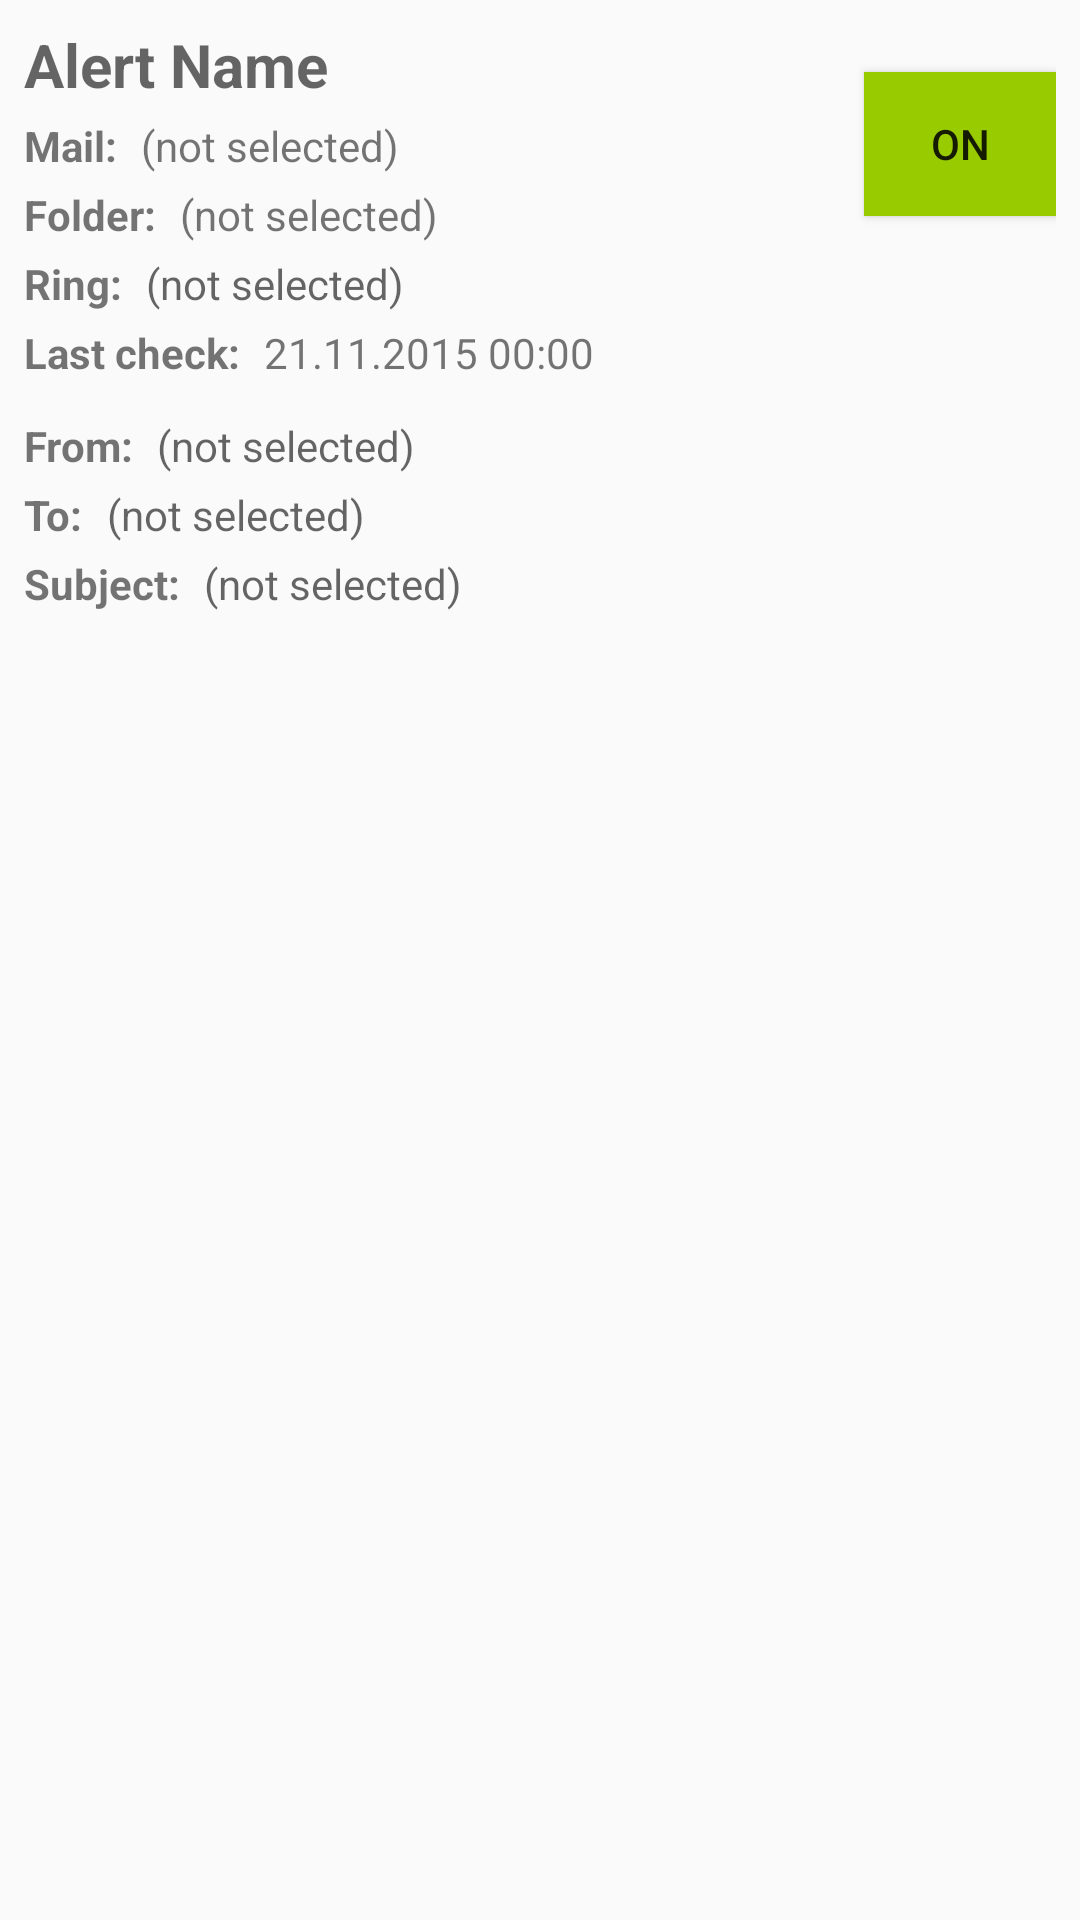

Write the Android layout XML for this screen, with the resource values it uses.
<!-- AndroidManifest.xml: application theme AppTheme -->
<!-- res/layout/alert_list_item.xml -->
<?xml version="1.0" encoding="utf-8"?>
<RelativeLayout xmlns:android="http://schemas.android.com/apk/res/android"
    android:layout_width="match_parent"
    android:layout_height="wrap_content"
    android:orientation="horizontal"
    android:padding="8dp">

    <LinearLayout
        android:id="@+id/left_info"
        android:layout_width="wrap_content"
        android:layout_height="wrap_content"
        android:layout_alignParentLeft="true"
        android:layout_alignParentStart="true"
        android:layout_toLeftOf="@+id/alert_item_toggle"
        android:layout_toStartOf="@+id/alert_item_toggle"
        android:orientation="vertical">

        <TextView
            android:id="@+id/alert_item_name"
            android:layout_width="fill_parent"
            android:layout_height="wrap_content"
            android:layout_marginEnd="8dp"
            android:layout_marginRight="8dp"
            android:hint="@string/alert_name"
            android:textSize="20sp"
            android:textStyle="bold" />


        <LinearLayout
            android:layout_width="wrap_content"
            android:layout_height="wrap_content"
            android:layout_marginTop="4dp">

            <TextView
                android:layout_width="wrap_content"
                android:layout_height="wrap_content"
                android:text="@string/email"
                android:textStyle="bold" />

            <TextView
                android:id="@+id/account_name"
                android:layout_width="wrap_content"
                android:layout_height="wrap_content"
                android:layout_marginLeft="8dp"
                android:layout_marginStart="8dp"
                android:text="@string/not_selected" />
        </LinearLayout>

        <LinearLayout
            android:layout_width="wrap_content"
            android:layout_height="wrap_content"
            android:layout_marginTop="4dp">

            <TextView
                android:layout_width="wrap_content"
                android:layout_height="wrap_content"
                android:text="@string/label_name"
                android:textStyle="bold" />

            <TextView
                android:id="@+id/alert_label_name"
                android:layout_width="wrap_content"
                android:layout_height="wrap_content"
                android:layout_marginLeft="8dp"
                android:layout_marginStart="8dp"
                android:text="@string/not_selected" />
        </LinearLayout>

        <LinearLayout
            android:layout_width="wrap_content"
            android:layout_height="wrap_content"
            android:layout_marginTop="4dp">

            <TextView
                android:layout_width="wrap_content"
                android:layout_height="wrap_content"
                android:text="@string/alarm_tone"
                android:textStyle="bold" />

            <TextView
                android:id="@+id/alarm_tone"
                android:layout_width="wrap_content"
                android:layout_height="wrap_content"
                android:layout_marginLeft="8dp"
                android:layout_marginStart="8dp"
                android:hint="@string/not_selected" />
        </LinearLayout>

        <LinearLayout
            android:layout_width="wrap_content"
            android:layout_height="wrap_content"
            android:layout_marginTop="4dp">

            <TextView
                android:layout_width="wrap_content"
                android:layout_height="wrap_content"
                android:text="@string/last_check"
                android:textStyle="bold" />

            <TextView
                android:id="@+id/last_checked"
                android:layout_width="wrap_content"
                android:layout_height="wrap_content"
                android:layout_marginLeft="8dp"
                android:layout_marginStart="8dp"
                android:text="21.11.2015 00:00" />
        </LinearLayout>

        <LinearLayout
            android:id="@+id/mail_group"
            android:layout_width="match_parent"
            android:layout_height="wrap_content"
            android:layout_marginTop="8dp"
            android:orientation="vertical">

            <LinearLayout
                android:layout_width="match_parent"
                android:layout_height="wrap_content"
                android:layout_marginTop="4dp">

                <TextView
                    android:layout_width="wrap_content"
                    android:layout_height="wrap_content"
                    android:text="@string/from"
                    android:textStyle="bold" />

                <TextView
                    android:id="@+id/mail_from"
                    android:layout_width="wrap_content"
                    android:layout_height="wrap_content"
                    android:layout_marginLeft="8dp"
                    android:layout_marginStart="8dp"
                    android:hint="@string/not_selected" />

            </LinearLayout>

            <LinearLayout
                android:layout_width="match_parent"
                android:layout_height="wrap_content"
                android:layout_marginTop="4dp">

                <TextView
                    android:layout_width="wrap_content"
                    android:layout_height="wrap_content"
                    android:text="@string/to"
                    android:textStyle="bold" />

                <TextView
                    android:id="@+id/mail_to"
                    android:layout_width="wrap_content"
                    android:layout_height="wrap_content"
                    android:layout_marginLeft="8dp"
                    android:layout_marginStart="8dp"
                    android:hint="@string/not_selected" />
            </LinearLayout>

            <LinearLayout
                android:layout_width="match_parent"
                android:layout_height="wrap_content"
                android:layout_marginTop="4dp">

                <TextView
                    android:layout_width="wrap_content"
                    android:layout_height="wrap_content"
                    android:text="@string/subject"
                    android:textStyle="bold" />

                <TextView
                    android:id="@+id/mail_subject"
                    android:layout_width="wrap_content"
                    android:layout_height="wrap_content"
                    android:layout_marginLeft="8dp"
                    android:layout_marginStart="8dp"
                    android:hint="@string/not_selected" />

            </LinearLayout>
        </LinearLayout>
    </LinearLayout>

    <ToggleButton
        android:id="@+id/alert_item_toggle"
        android:layout_width="64dp"
        android:layout_height="48dp"
        android:layout_alignParentEnd="true"
        android:layout_alignParentRight="true"
        android:layout_marginTop="16dp"
        android:background="@drawable/btn_toggle_bg"
        android:checked="true"
        android:textOff="OFF"
        android:textOn="ON" />

    <TextView
        android:id="@+id/error"
        android:layout_width="wrap_content"
        android:layout_height="wrap_content"
        android:layout_below="@id/left_info"
        android:textColor="@android:color/holo_red_dark" />
</RelativeLayout>
<!-- resources referenced by this layout -->
<resources>
  <!-- drawable btn_toggle_bg (drawable) -->
  <?xml version="1.0" encoding="utf-8"?>
  <selector xmlns:android="http://schemas.android.com/apk/res/android">
      <item android:id="@android:id/background" android:drawable="@android:color/darker_gray" android:state_checked="false"/>
      <item android:id="@android:id/background" android:drawable="@android:color/holo_green_light" android:state_checked="true"/>
  </selector>
  <string name="alarm_tone">Ring:</string>
  <string name="alert_name">Alert Name</string>
  <string name="email">Mail:</string>
  <string name="from">From:</string>
  <string name="label_name">Folder:</string>
  <string name="last_check">Last check:</string>
  <string name="not_selected">(not selected)</string>
  <string name="subject">Subject:</string>
  <string name="to">To:</string>
  <style name="AppTheme" parent="Theme.AppCompat.Light.DarkActionBar">
          
          <item name="colorPrimary">@color/colorPrimary</item>
          <item name="colorPrimaryDark">@color/colorPrimaryDark</item>
          <item name="colorAccent">@color/colorAccent</item>
      </style>
  <color name="colorPrimary">#3F51B5</color>
  <color name="colorPrimaryDark">#303F9F</color>
  <color name="colorAccent">#0091ea</color>
</resources>
